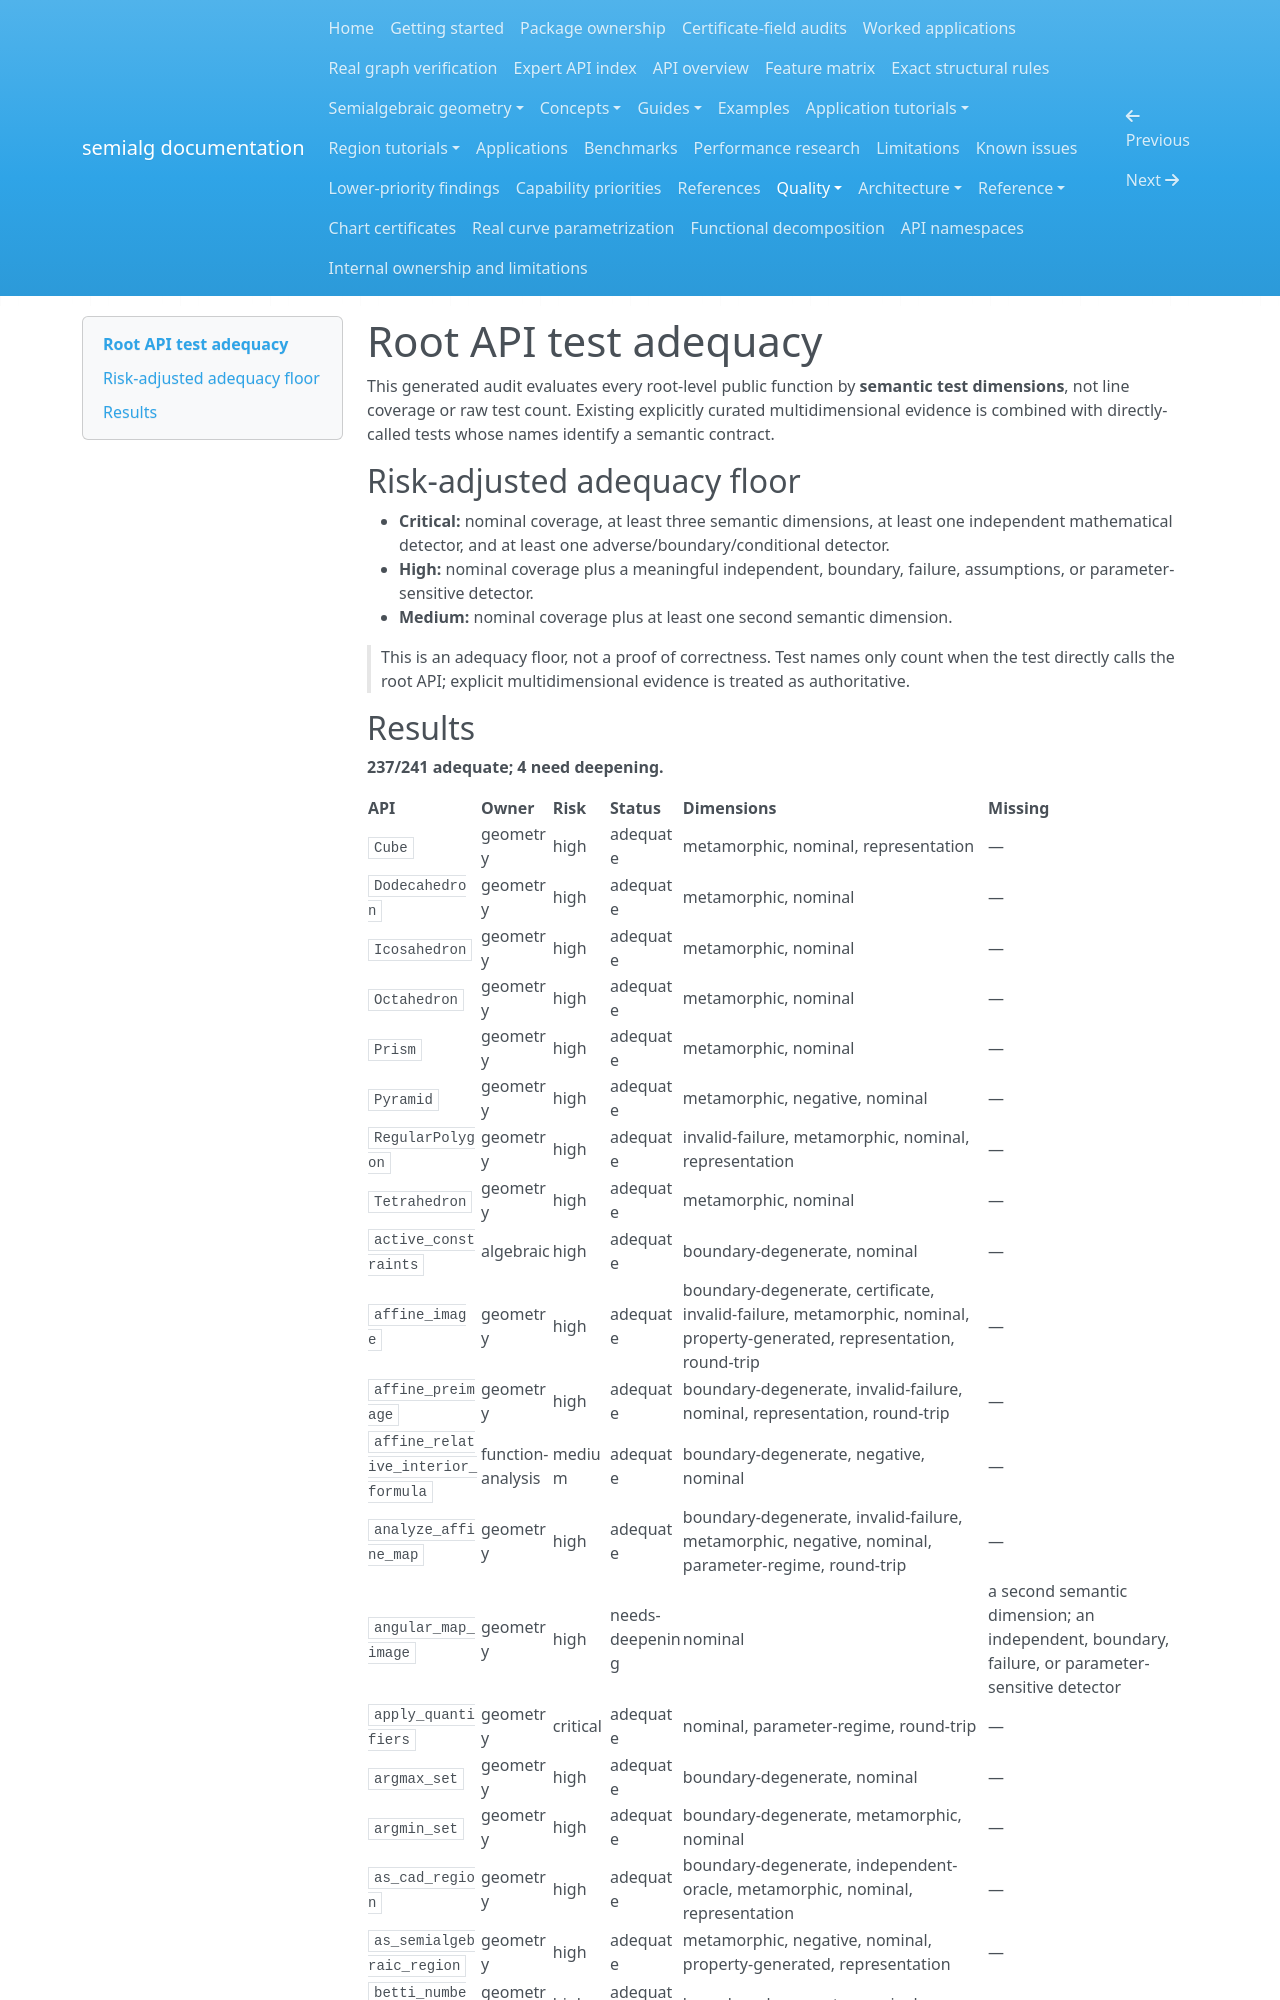

repository: BhuvaneshBhatt/semialg · page: quality/root-api-test-adequacy/index.html · generator: mkdocs

# Root API test adequacy

This generated audit evaluates every root-level public function by **semantic test dimensions**, not line coverage or raw test count. Existing explicitly curated multidimensional evidence is combined with directly-called tests whose names identify a semantic contract.

## Risk-adjusted adequacy floor

- **Critical:** nominal coverage, at least three semantic dimensions, at least one independent mathematical detector, and at least one adverse/boundary/conditional detector.
- **High:** nominal coverage plus a meaningful independent, boundary, failure, assumptions, or parameter-sensitive detector.
- **Medium:** nominal coverage plus at least one second semantic dimension.

> This is an adequacy floor, not a proof of correctness. Test names only count when the test directly calls the root API; explicit multidimensional evidence is treated as authoritative.
